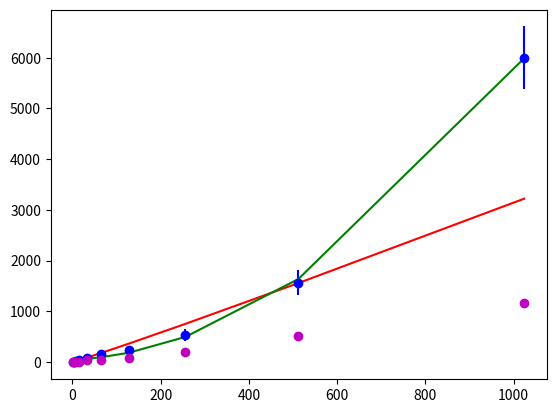

This figure's Python source: (Note: this script raises an exception after producing the figure.)
#!/usr/bin/env python

import numpy as np
from scipy.optimize import curve_fit
import matplotlib.pyplot as plt

# example data
x = np.array([2,4,8,16,32,64,128,256,512,1024])
n2y = np.array([5.650047,10.567299,20.708395,39.470656,82.984448,
                150.885494,241.011962,533.382033,1568.262288,6002.008349])
n2err = np.array([14.063481,16.620472,20.416913,28.153894,40.749753,
                  56.940555,77.336775,113.822303,246.451930,614.800570])

fjy = np.array([1.08526,1.60225,3.40594,10.476,42.1891,43.5207,85.1275,201.4,521.304,1172.13])
fjerr = np.array([0.512875,0.532326,0.526778,1.12427,5.30958,2.11707,3.00389,5.91203,11.1181,17.9807])

def fpow(x, a, b): return np.exp(b)*pow(x,a)
def fpoly1(x, a, b): return a*x+b
#def fpoly01(x, a): return a*x
def fpoly2(x, a, b, c): return a*x*x + b*x + c
#def fpoly3(x, a, b, c, d): return a*x*x*x + b*x*x + c*x + d

par1, cov1 = curve_fit(fpoly1, np.log(x), np.log(n2y))
#par2, cov2 = curve_fit(fpoly10, x, y)
par3, cov3 = curve_fit(fpoly2, x, n2y)
#par4, cov4 = curve_fit(fpoly3, x, y)

fig, ax = plt.subplots()
ax.errorbar(x, n2y, yerr=n2err, fmt='bo', label='N2jet Java')
ax.errorbar(x, fjy, yerr=fjerr, fmt='mo', label='FastJet')
plt.plot(x, fpow(x, *par1), 'r-',
         label="fit $%.3fN^{%.3f}$" % (np.exp(par1[1]),par1[0]))
#plt.plot(x, fpoly01(x, *par2), 'y-',
#         label="fit $%.3fn$" % (par2[0]))
plt.plot(x, fpoly2(x, *par3), 'g-',
         label="fit $%.3fN^{2}+%.3fN+%.3f$" % (par3[0],par3[1],par3[2]))
#plt.plot(x, fpoly3(x, *par4), 'y-',
#         label="fit $%.3en^{3}+%.3fn^{2}+%.3fn+%.3f$" % (par4[0],par4[1],par4[2],par4[3]))
plt.loglog(basex=2,nonposy='clip')
ax.set_title('Benchmark antikt 0.4 $N$ 100000')
plt.xlabel('number of particles per event, $N$')
plt.ylabel('mean single event clusterization time, mks')

plt.legend(loc=2)

plt.savefig('benchmark.pdf')

